Run: headless pygame with SDL's dummy video driver; simulated clock (each Clock.tick advances the game by its frame time, no real sleeping); random seed 0; keys injected as events and as key.get_pressed() state; no mouse input.
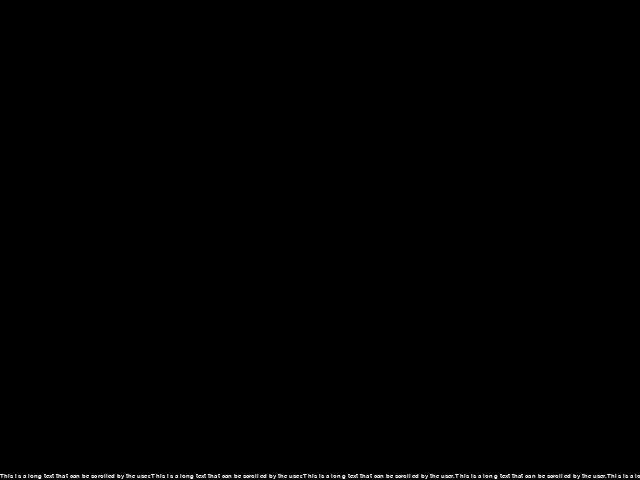
Frame 1 of 4 · flips 1–60 · no input
Frame 2 of 4 · flips 61–180 · tapped SPACE, RETURN · held RIGHT (→), D · screen unchanged from frame 1, image omitted
Frame 3 of 4 · flips 181–300 · held DOWN (↓), S · screen unchanged from frame 2, image omitted
Frame 4 of 4 · flips 301–420 · held LEFT (←), A, UP (↑), W · screen unchanged from frame 3, image omitted

The pygame program that drew these frames:

import pygame
pygame.init()

# Set up the window
WIDTH = 640
HEIGHT = 480
win = pygame.display.set_mode((WIDTH, HEIGHT))

# Set up the font
FONT_SIZE = 10
font = pygame.font.SysFont('Arial', FONT_SIZE)

# Set up the text
text = "This is a long text that can be scrolled by the user." * 10
text_surface = font.render(text, True, (255, 255, 255))

# Set up the scrolling
scroll_speed = 5
scroll_pos = 0

# Set up the scrolling buttons
UP_ARROW = pygame.K_SPACE
DOWN_ARROW = pygame.K_DOWN

# Start the game loop
while True:
    # Handle events
    for event in pygame.event.get():
        if event.type == pygame.QUIT:
            pygame.quit()
            exit()
        elif event.type == pygame.KEYDOWN:
            if event.key == UP_ARROW:
                scroll_pos += scroll_speed
            elif event.key == DOWN_ARROW:
                scroll_pos -= scroll_speed

    # Constrain the scroll position to the text surface bounds
    scroll_pos = min(scroll_pos, 0)
    scroll_pos = max(scroll_pos, -(text_surface.get_height() - HEIGHT))

    # Draw the text to the window
    win.fill((0, 0, 0))
    win.blit(text_surface, (0, scroll_pos))

    # Update the display
    pygame.display.update()
